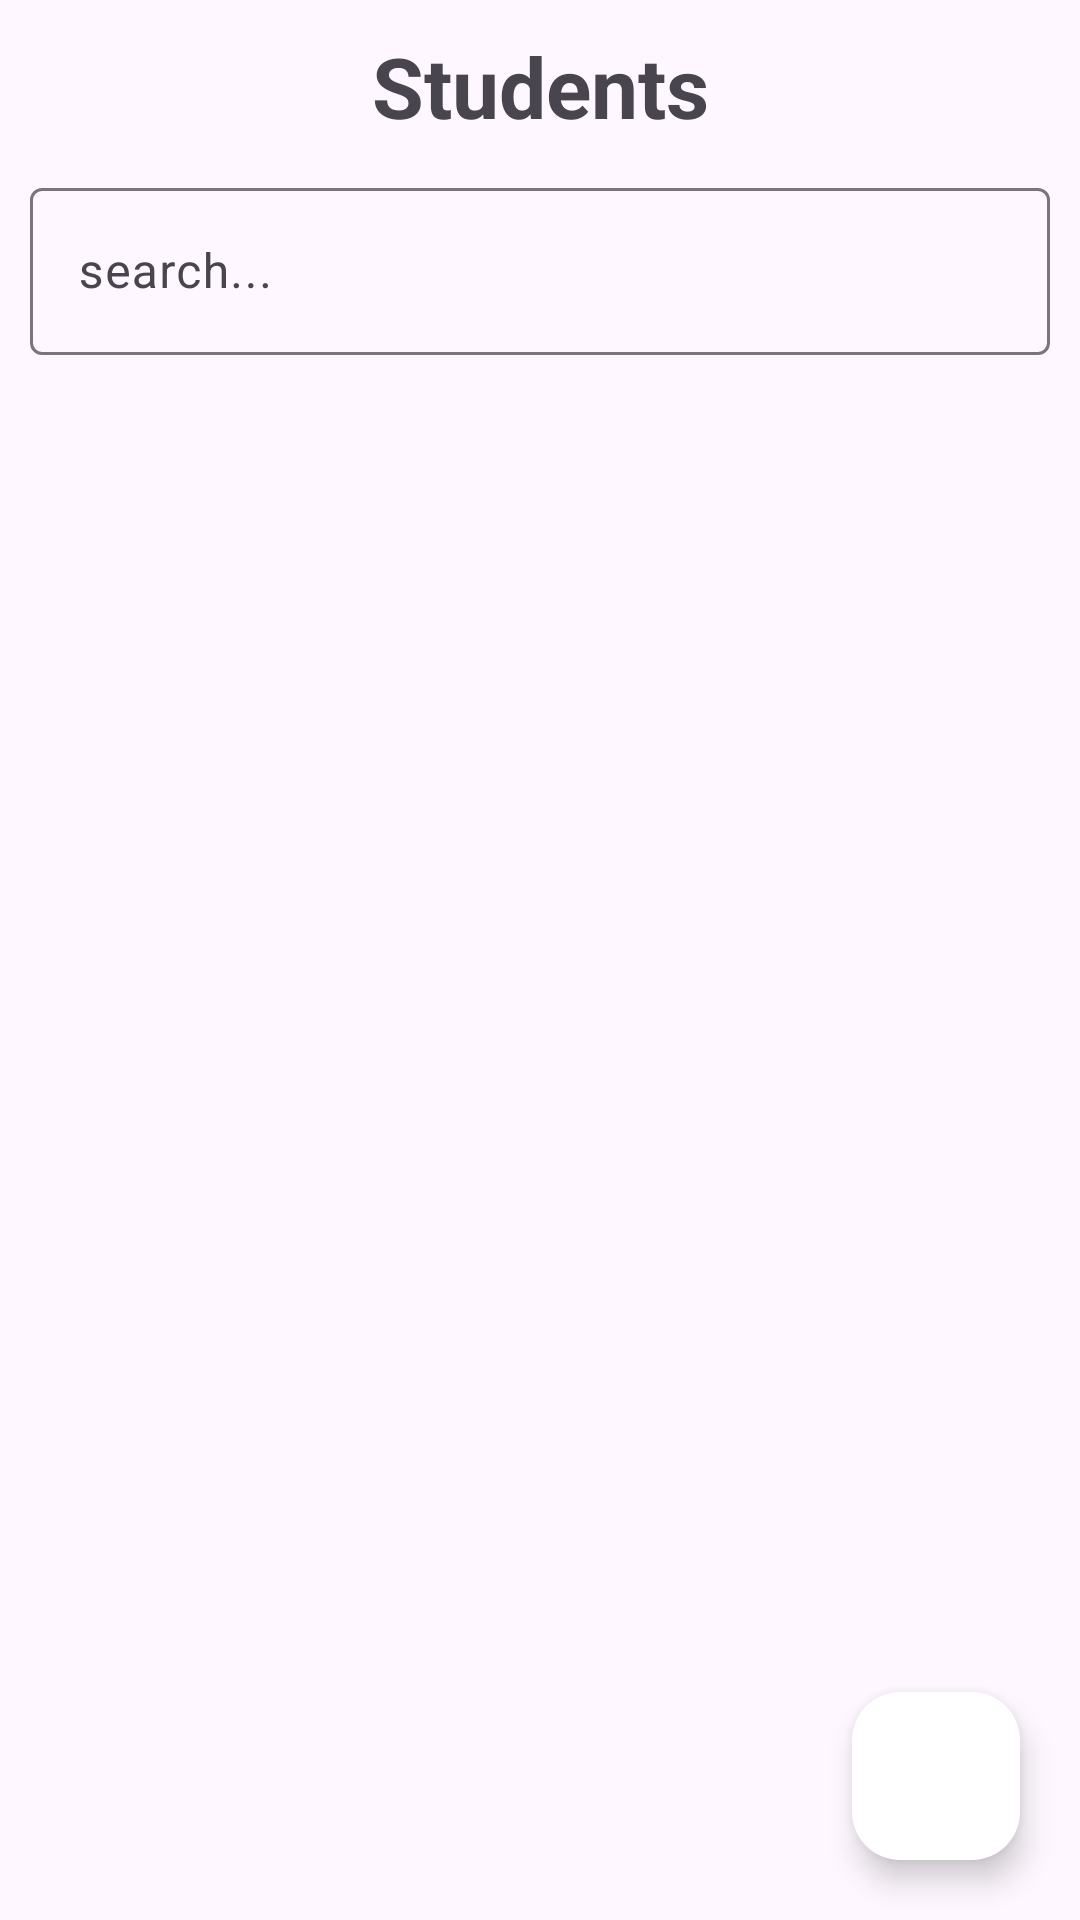

Reconstruct the res/layout file that produces this screen, plus the resources it refers to.
<!-- AndroidManifest.xml: application theme Theme.AssignmentTracker -->
<!-- res/layout/activity_home_screen.xml -->
<?xml version="1.0" encoding="utf-8"?>
<androidx.constraintlayout.widget.ConstraintLayout xmlns:android="http://schemas.android.com/apk/res/android"
    xmlns:app="http://schemas.android.com/apk/res-auto"
    xmlns:tools="http://schemas.android.com/tools"
    android:id="@+id/main"
    android:layout_width="match_parent"
    android:layout_height="match_parent"
    tools:context=".presentation.ui.HomeScreenActivity">

    <TextView
        android:layout_width="wrap_content"
        android:layout_height="wrap_content"
        app:layout_constraintTop_toTopOf="parent"
        app:layout_constraintStart_toStartOf="parent"
        app:layout_constraintEnd_toEndOf="parent"
        android:id="@+id/header_text"
        android:layout_marginTop="10dp"
        android:textStyle="bold"
        android:textSize="28sp"
        android:text="Students"/>

    <ImageView
        android:layout_width="25dp"
        android:layout_height="25dp"
        app:layout_constraintEnd_toEndOf="parent"
        app:layout_constraintTop_toTopOf="@id/header_text"
        app:layout_constraintBottom_toBottomOf="@id/header_text"
        android:layout_margin="10dp"
        android:src="@drawable/img"
        android:id="@+id/iv_settings"/>

    <com.google.android.material.textfield.TextInputLayout
        android:layout_width="match_parent"
        android:layout_height="wrap_content"
        android:layout_margin="10dp"
        app:layout_constraintTop_toBottomOf="@id/header_text"
        app:layout_constraintStart_toStartOf="parent"
        app:layout_constraintEnd_toEndOf="parent"
        android:id="@+id/search_tab">

        <com.google.android.material.textfield.TextInputEditText
            android:layout_width="match_parent"
            android:layout_height="wrap_content"
            android:hint="search..."
            android:id="@+id/et_search"/>

    </com.google.android.material.textfield.TextInputLayout>


    <androidx.recyclerview.widget.RecyclerView
        android:layout_width="match_parent"
        android:layout_height="wrap_content"
        android:layout_margin="20dp"
        android:id="@+id/recyclerview_students"
        app:layout_constraintTop_toBottomOf="@id/search_tab"/>

    <com.google.android.material.floatingactionbutton.FloatingActionButton
        android:layout_width="wrap_content"
        android:layout_height="wrap_content"
        app:layout_constraintBottom_toBottomOf="parent"
        app:layout_constraintEnd_toEndOf="parent"
        android:layout_margin="20dp"
        android:id="@+id/fab_add_student"
        android:backgroundTint="@color/white"
        android:src="@drawable/baseline_group_add_24"/>

</androidx.constraintlayout.widget.ConstraintLayout>
<!-- resources referenced by this layout -->
<resources>
  <color name="white">#FFFFFFFF</color>
  <style name="Theme.AssignmentTracker" parent="Base.Theme.AssignmentTracker" />
  <style name="Base.Theme.AssignmentTracker" parent="Theme.Material3.DayNight.NoActionBar">
          
           <item name="colorPrimary">@color/black</item>
      </style>
  <color name="black">#FF000000</color>
</resources>
